6-way image classification set "processed" from GitHub (Kavya1245/RecycleVision); label vocabulary: cardboard, glass, metal, paper, plastic, trash.

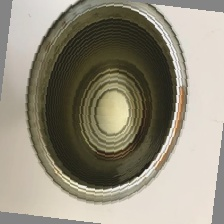
Label: metal

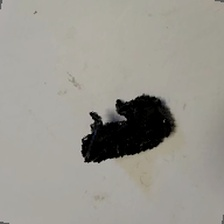
Label: plastic

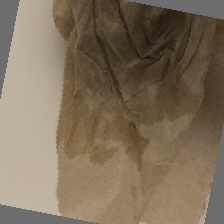
Label: trash

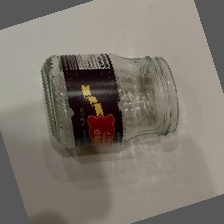
Label: glass

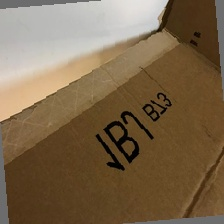
Label: cardboard

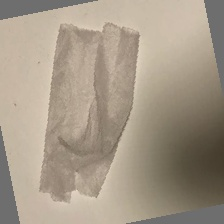
Label: trash
